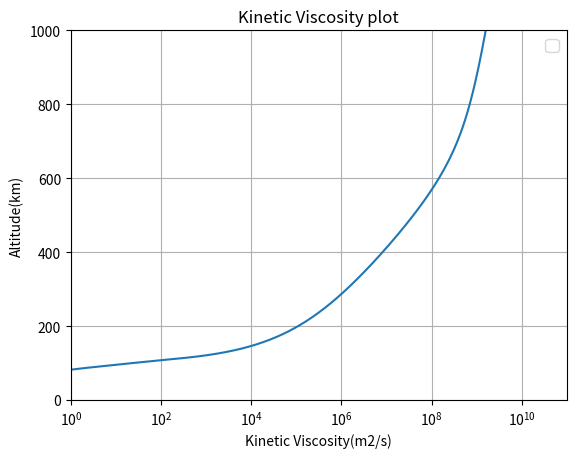

Source code (Python):

'''
Copyright (c) 2019 Seiji Arthur Murakami. All Rights Reserved.

The MIT License (MIT)

Permission is hereby granted, free of charge, to any person obtaining a copy
of this software and associated documentation files (the "Software"), to deal
in the Software without restriction, including without limitation the rights
to use, copy, modify, merge, publish, distribute, sublicense, and/or sell
copies of the Software, and to permit persons to whom the Software is
furnished to do so, subject to the following conditions:
The above copyright notice and this permission notice shall be included in all
copies or substantial portions of the Software.
THE SOFTWARE IS PROVIDED "AS IS", WITHOUT WARRANTY OF ANY KIND, EXPRESS OR
IMPLIED, INCLUDING BUT NOT LIMITED TO THE WARRANTIES OF MERCHANTABILITY,
FITNESS FOR A PARTICULAR PURPOSE AND NONINFRINGEMENT. IN NO EVENT SHALL THE
AUTHORS OR COPYRIGHT HOLDERS BE LIABLE FOR ANY CLAIM, DAMAGES OR OTHER
LIABILITY, WHETHER IN AN ACTION OF CONTRACT, TORT OR OTHERWISE, ARISING FROM,
OUT OF OR IN CONNECTION WITH THE SOFTWARE OR THE USE OR OTHER DEALINGS IN THE
SOFTWARE.


This program is based in below paper

- U.S. Standard Atmosphere, 1976

'''

from scipy import interpolate
import matplotlib.pyplot as plt
import numpy as np

class Atmosphere:

    def __init__(self):

        self.r0 = 6356.7660 #Earth radius in [km]
        self.g0 = 9.80665 #Gravity at surface [m/s2]
        self.T0 = 288.15  #Temperature at surface [K]
        self.P0 = 101325.0  #Pressure at surface [Pa][N/m2]
        self.rho0 = 1.225 #Air Density at surface [kg/m3]
        self.a0 = 340.29  #Sound speed at surface [m/s]
        self.u0 = 1.7894 / 100000 #Air static viscosity [Ns/m2]
        self.v0 = 1.4607 / 100000 #Air dynamic viscosity [m2/s]
        self.M0 = 28.9644  #molecular weight agerage [kg/kmol]
        self.Rstar = 8.31432 * 1000 #Gas constant [Nm/kmolK]
        self.NA = 6.022169e+26 #Avogadro's constant [kmol-1]
        self.gamma = 2.4  #gas specific heat ratio, unitless.
        self.S = 110 #Sutherland's constant [K]
        self.beta = 1.458e-6 # quantity constant [smk**0.5]

        self.Hb = [0.0,11.0,20.0,32.0,47.0,51.0,71.0,84.8520]
        self.Lmb = [-6.5,0.0,1.0,2.8,0.0,-2.8,-2.0]
        self.Tmb = []
        self.Pb = []
        self.Tmb.append(self.T0)
        self.Pb.append(self.P0)

        for i in range(1,8):
            self.Tmb.append(self.Tmb[i-1] + self.Lmb[i-1] * (self.Hb[i]-self.Hb[i-1]))

            if i == 2 or i == 5:
                self.Pb.append(self.Pb[i-1]*np.exp((-self.g0 * self.M0 * (self.Hb[i] - self.Hb[i-1]))/(self.Rstar/1000*self.Tmb[i-1])))

            else:
                self.Pb.append(self.Pb[i-1]*(self.Tmb[i-1]/self.Tmb[i])**((self.g0 * self.M0)/(self.Rstar/1000 * self.Lmb[i-1])))

            
    def geo_H_conv(self,altitude):

        return (self.r0*altitude)/(self.r0 + altitude)

    def g_alt(self,altitude):

        return( self.g0 * (self.r0/(self.r0 + altitude)) ** 2)

    def ang_accel(self,altitude):

        w = 2 * np.pi / 86164.091

        return((self.r0 +altitude)*1000*w*w)


    def temperature(self, altitude):

        geo_alt = self.geo_H_conv(altitude)


        if altitude < 86 :
            for i in range(0,7): 
                if geo_alt < self.Hb[i+1] :
                    return (self.Tmb[i] + self.Lmb[i]*(geo_alt - self.Hb[i]))
        elif altitude <= 91:
            return 186.8673

        elif altitude <= 110:
            return(263.1905 + (-76.3232)*(1-((altitude - 91)/(-19.9429)) ** 2) ** 0.5)

        elif altitude <= 120:
            return(240 + 12*(altitude - 110))

        elif altitude <= 1000:

            Tinf = 1000
            T10 = 360
            Z10 = 120
            lamda = 12/(Tinf - T10)
            gsy = (altitude - Z10)*(self.r0 + Z10)/(self.r0 + altitude)

            return(Tinf - (Tinf - T10)*np.exp(-lamda*gsy))

        elif altitude > 1000:

            return(1000)


    def pressure(self, altitude):
        
        geo_alt = self.geo_H_conv(altitude)

        Ztableupper = np.array([86.0, 87.0, 88.0, 89.0, 90.0, 91.0,
                93.0, 95.0, 97.0, 99.0, 101.0, 103.0, 105.0, 107.0,
                109.0, 110.0, 111.0, 112.0, 113.0, 114.0, 115.0,
                116.0, 117.0, 118.0, 119.0, 120.0, 125.0, 130.0,
                135.0, 140.0, 145.0, 150.0, 160.0, 170.0, 180.0,
                190.0, 200.0, 210.0, 220.0, 230.0, 240.0, 250.0,
                260.0, 270.0, 280.0, 290.0, 300.0, 310.0, 320.0,
                330.0, 340.0, 350.0, 360.0, 370.0, 380.0, 390.0,
                400.0, 410.0, 420.0, 430.0, 440.0, 450.0, 460.0,
                470.0, 480.0, 490.0, 500.0, 525.0, 550.0, 575.0,
                600.0, 625.0, 650.0, 675.0, 700.0, 725.0, 750.0,
                775.0, 800.0, 825.0, 850.0, 875.0, 900.0, 925.0,
                950.0, 975.0, 980.0, 990.0, 1000.0]) # (m)
        
        Ptableupper = np.array([3.7338E-1, 3.1259E-1, 2.6173E-1, 2.1919E-1, 1.8359E-1,
                1.5381E-1, 1.0801E-1, 7.5966E-2, 5.3571E-2, 3.7948E-2, 2.7192E-2,
                1.9742E-2, 1.4477E-2, 1.0751E-2, 8.1142E-3, 7.1042E-3, 6.2614E-3,
                5.5547E-3, 4.9570E-3, 4.4473E-3, 4.0096E-3, 3.6312E-3, 3.3022E-3,
                3.0144E-3, 2.7615E-3, 2.5382E-3, 1.7354E-3, 1.2505E-3, 9.3568E-4,
                7.2028E-4, 5.6691E-4, 4.5422E-4, 3.0395E-4, 2.1210E-4, 1.5271E-4,
                1.1266E-4, 8.4736E-5, 6.4756E-5, 5.0149E-5, 3.9276E-5, 3.1059E-5,
                2.4767E-5, 1.9894E-5, 1.6083E-5, 1.3076E-5, 1.0683E-5, 8.7704E-6,
                7.2285E-6, 5.9796E-6, 4.9630E-6, 4.1320E-6, 3.4498E-6, 2.8878E-6,
                2.4234E-6, 2.0384E-6, 1.7184E-6, 1.4518E-6, 1.2291E-6, 1.0427E-6,
                8.8645E-7, 7.5517E-7, 6.4468E-7, 5.5155E-7, 4.7292E-7, 4.0642E-7,
                3.5011E-7, 3.0236E-7, 2.1200E-7, 1.5137E-7, 1.1028E-7, 8.2130E-8,
                6.2601E-8, 4.8865E-8, 3.9048E-8, 3.1908E-8, 2.6611E-8, 2.2599E-8,
                1.9493E-8, 1.7036E-8, 1.5051E-8, 1.3415E-8, 1.2043E-8, 1.0873E-8,
                9.8635E-9, 8.9816E-9, 8.2043E-9, 8.0597E-9, 7.7805E-9, 7.5138E-9]) # (Pa)


        if altitude < 86 :
            
            for i in range(0,7):
                if geo_alt <= self.Hb[i+1]:
                    break

            if (i == 1 or i == 4):
                return(self.Pb[i]*np.exp((-self.g0 * self.M0 * (geo_alt - self.Hb[i]))/(self.Rstar/1000*self.Tmb[i])))
            
            else:
                return(self.Pb[i]*(self.Tmb[i]/self.temperature(altitude))**((self.g0 * self.M0)/(self.Rstar/1000 * self.Lmb[i])))
        elif altitude <= 1000:

            f = interpolate.interp1d(Ztableupper,Ptableupper,kind = 'cubic')

            return(f(altitude))
        
    def density(self, altitude):

        return((self.pressure(altitude)*self.M0)/(self.Rstar * self.temperature(altitude)))

    def sound(self, altitude):

        return((self.gamma * self.Rstar * self.temperature(altitude) / self.M0) ** 0.5)

    def viscosity_dynamic(self, altitude):

        return((self.beta * self.temperature(altitude) ** 1.5) / (self.temperature(altitude) + self.S))

    def viscosity_kinetic(self,altitude):

        return(self.viscosity_dynamic(altitude)/self.density(altitude))


if __name__ == '__main__':
    
    print('Altitude Air value calculation')

    atmosphere = Atmosphere()

    km = []
    temp = []
    pressure = []
    density = []
    sound = []
    viscosity_dynamic = []
    viscosity_kinetic = []
    gravity = []
    ang_accel = []

    plt.figure()

    for i in range(1000):
        km.append(i)
#        temp.append(atmosphere.temperature(i))
#        gravity.append(atmosphere.g_alt(i))
#        ang_accel.append(atmosphere.ang_accel(i))
#        pressure.append(atmosphere.pressure(i))
#        density.append(atmosphere.density(i))
#        sound.append(atmosphere.sound(i))
#        viscosity_dynamic.append(atmosphere.viscosity_dynamic(i) * 100000)
        viscosity_kinetic.append(atmosphere.viscosity_kinetic(i))

        print(i,atmosphere.viscosity_kinetic(i))


    plt.plot(viscosity_kinetic,km)
    plt.xlim(1,10e10)
    plt.ylim(0,1000)
    plt.xscale('log')
    plt.xlabel('Kinetic Viscosity(m2/s)')
    plt.ylabel('Altitude(km)')
    plt.grid()
    plt.title('Kinetic Viscosity plot')
    plt.legend(loc='best', fontsize=12)
    plt.savefig("Altitude VS Kinetic Viscosity.png")
    plt.close()
